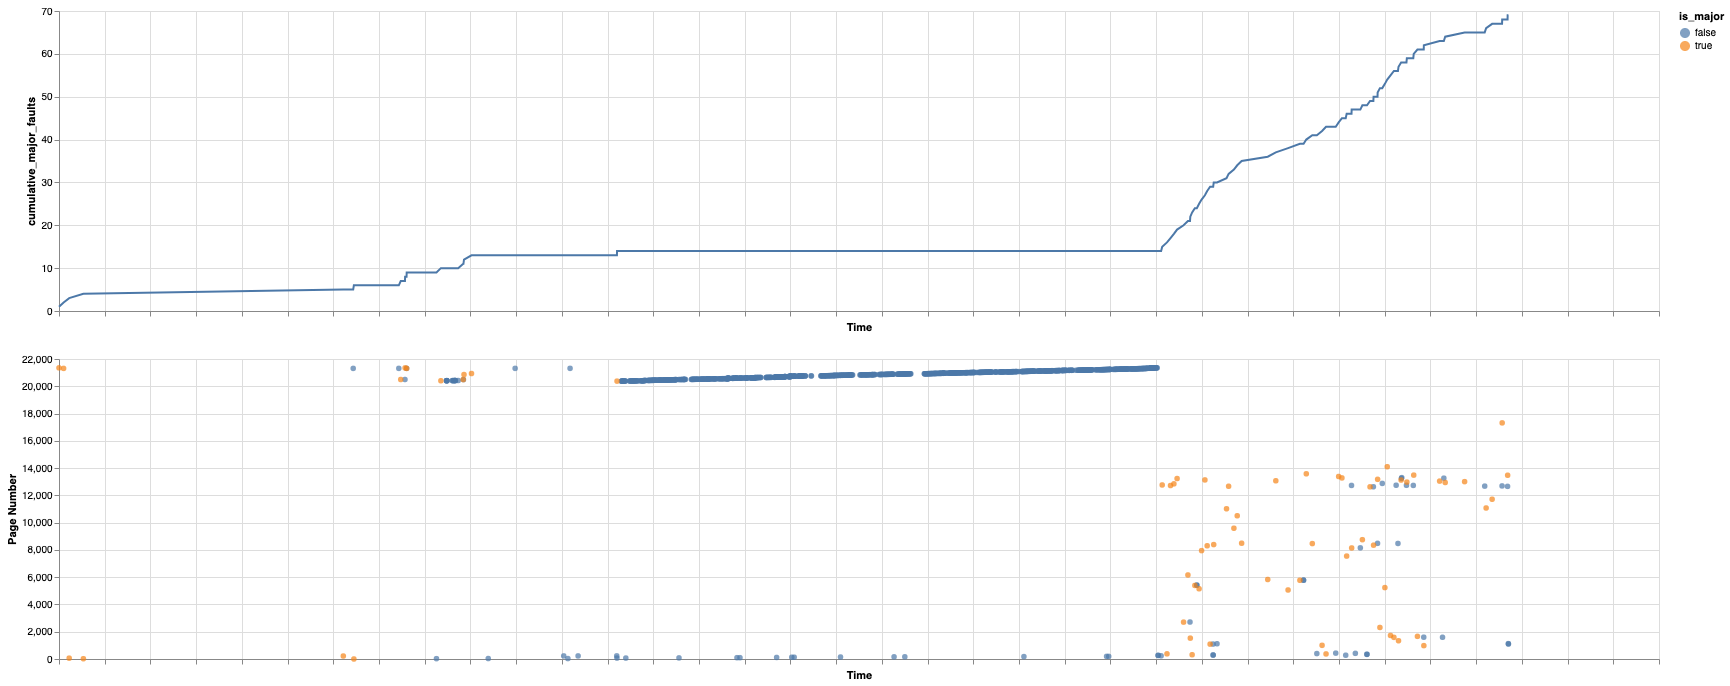

The file beside this chart, header and first rows:
ts, process_name, thread_name, address, ip
3693117024800, org.mozilla.firefox, mozilla.firefox, 128423253404568, 128423253404568
3693117046373, org.mozilla.firefox, mozilla.firefox, 128423253873910, 128423253873910
3693117117644, org.mozilla.firefox, mozilla.firefox, 140731253008744, 128423253873923
3693117787249, org.mozilla.firefox, mozilla.firefox, 128423253359104, 128423253359104
3693117852750, org.mozilla.firefox, mozilla.firefox, 128423851906688, 128423851906688
3693117890458, org.mozilla.firefox, mozilla.firefox, 128423852955248, 128423852955248
3693117916899, org.mozilla.firefox, mozilla.firefox, 128423853005628, 128423253437995
3693117940295, org.mozilla.firefox, mozilla.firefox, 128423258456872, 128423253438587
3693118574363, org.mozilla.firefox, mozilla.firefox, 128423253774640, 128423253774640
3693118641711, org.mozilla.firefox, mozilla.firefox, 128423253927012, 128423253854356
3693118666137, org.mozilla.firefox, mozilla.firefox, 128423253945856, 128423253319313
3693118701320, org.mozilla.firefox, mozilla.firefox, 128423253964328, 128423253319313
3693118737532, org.mozilla.firefox, mozilla.firefox, 128423253939520, 128423253319313
3693118755024, org.mozilla.firefox, mozilla.firefox, 128423253995652, 128423253319313
3693118771680, org.mozilla.firefox, mozilla.firefox, 128423253991236, 128423253319313
3693118807066, org.mozilla.firefox, mozilla.firefox, 128423253986820, 128423253319313
3693118834131, org.mozilla.firefox, mozilla.firefox, 128423253982404, 128423253319313
3693118850932, org.mozilla.firefox, mozilla.firefox, 128423253977988, 128423253319313
3693118870577, org.mozilla.firefox, mozilla.firefox, 128423253973572, 128423253319313
3693118946249, org.mozilla.firefox, mozilla.firefox, 128423253969156, 128423253319313
3693118967525, org.mozilla.firefox, mozilla.firefox, 128423253495904, 128423253495904
3693118993503, org.mozilla.firefox, mozilla.firefox, 128423258465516, 128423253864916
3693119010566, org.mozilla.firefox, mozilla.firefox, 128423414639337, 128423414639337
3693119033236, org.mozilla.firefox, mozilla.firefox, 128423414905328, 128423414905328
3693119085131, org.mozilla.firefox, mozilla.firefox, 128423253700208, 128423253700208
3693119125643, org.mozilla.firefox, mozilla.firefox, 128423258487520, 128423253700437
3693119155429, org.mozilla.firefox, mozilla.firefox, 128423253930256, 128423253700450
3693119188159, org.mozilla.firefox, mozilla.firefox, 128423851606016, 128423253700471
3693119234920, org.mozilla.firefox, mozilla.firefox, 128423258469776, 128423253367844
3693119255003, org.mozilla.firefox, mozilla.firefox, 128423850111016, 128423253857722
3693119277106, org.mozilla.firefox, mozilla.firefox, 128423253309248, 128423253309248
3693119309061, org.mozilla.firefox, mozilla.firefox, 128423296074576, 128423296074576
3693119331191, org.mozilla.firefox, mozilla.firefox, 128423296422032, 128423296422032
3693119370462, org.mozilla.firefox, mozilla.firefox, 128416639604736, 128423253368650
3693119450172, org.mozilla.firefox, mozilla.firefox, 128423413597504, 128423413597504
3693119618689, org.mozilla.firefox, mozilla.firefox, 128423414697184, 128423414697184
3693119646564, org.mozilla.firefox, mozilla.firefox, 128423415056332, 128423414640150
3693119694293, org.mozilla.firefox, mozilla.firefox, 128423224687952, 128423224687952
3693119719577, org.mozilla.firefox, mozilla.firefox, 128423225065216, 128423225065216
3693119742455, org.mozilla.firefox, mozilla.firefox, 128423413134541, 128423253392886
3693127518825, org.mozilla.firefox, mozilla.firefox, 128423415047676, 128423414640288
3693127542413, org.mozilla.firefox, mozilla.firefox, 128423297252064, 128423297252064
3693127578881, org.mozilla.firefox, mozilla.firefox, 128413149956240, 128423253348919
3693127596204, org.mozilla.firefox, mozilla.firefox, 128416102546560, 128423253348919
3693127625822, org.mozilla.firefox, mozilla.firefox, 128412881355104, 128423253348919
3693127646207, org.mozilla.firefox, mozilla.firefox, 1890152835, 1890152835
3693127676719, org.mozilla.firefox, mozilla.firefox, 128412612913952, 1890152848
3693127698014, org.mozilla.firefox, mozilla.firefox, 128412612916488, 1890152876
3693127719295, org.mozilla.firefox, mozilla.firefox, 128418518473872, 1890152889
3693127738867, org.mozilla.firefox, mozilla.firefox, 128412047309380, 128412047309380
3693127780150, org.mozilla.firefox, mozilla.firefox, 128411948197511, 128412047309380
3693127810956, org.mozilla.firefox, mozilla.firefox, 128411945678368, 128412047309395
3693127841467, org.mozilla.firefox, mozilla.firefox, 1884182512, 1884182512
3693127862005, org.mozilla.firefox, mozilla.firefox, 128412053340016, 128412053340016
3693127893474, org.mozilla.firefox, mozilla.firefox, 128412044595093, 128412053340101
3693127925369, org.mozilla.firefox, mozilla.firefox, 128412053340160, 128412053340156
3693127944949, org.mozilla.firefox, mozilla.firefox, 128423583301920, 128412053340546
3693127967684, org.mozilla.firefox, mozilla.firefox, 128412048071648, 128412048071648
3693128000399, org.mozilla.firefox, mozilla.firefox, 128411941737332, 128412048071787
3693128028546, org.mozilla.firefox, mozilla.firefox, 128423583282440, 128412048071892
... 12,006 more rows
